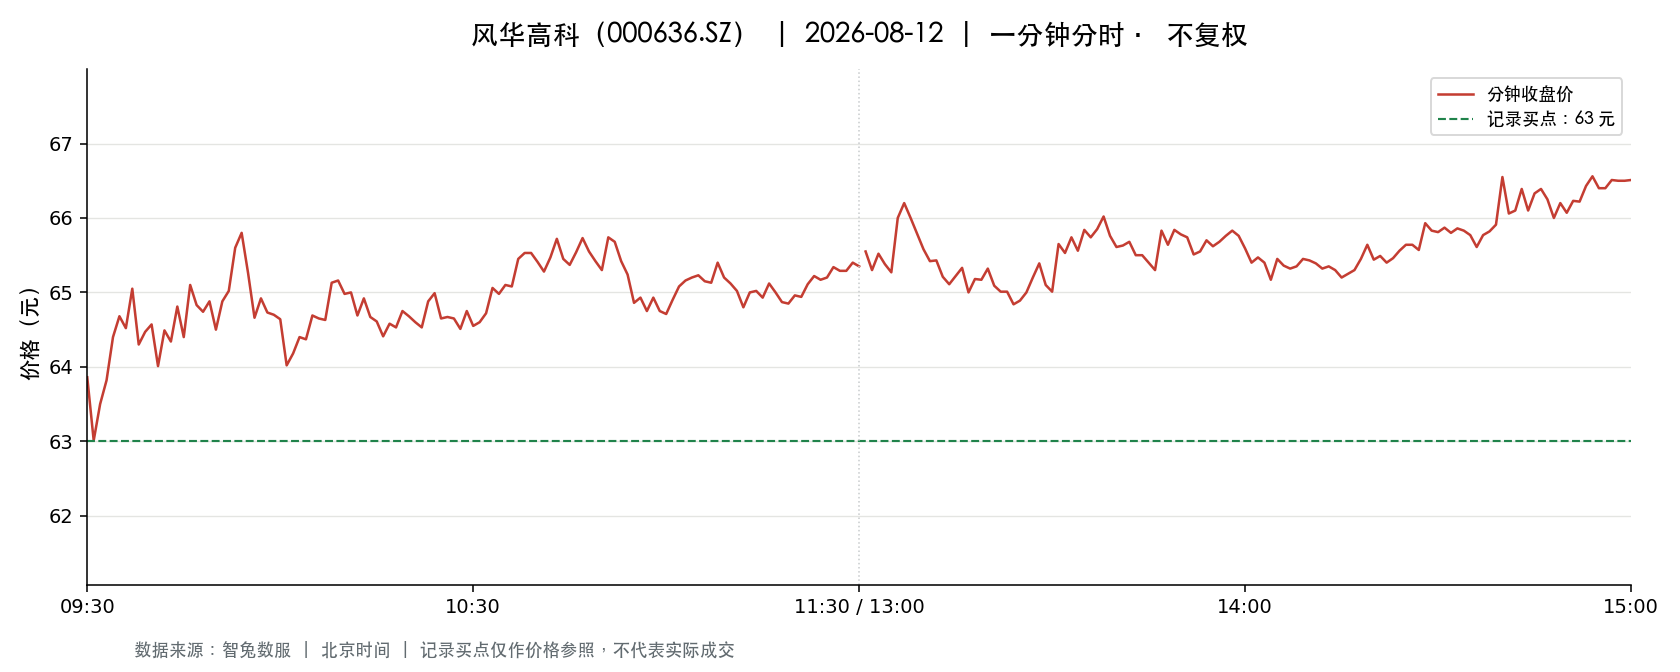

The data file committed next to this chart (first rows):
t, o, h, l, c, v, a, pc, sf
2026-08-12 09:30:00, 63.86, 63.86, 63.86, 63.86, 31403, 200536684, 65.85, 0.0
2026-08-12 09:31:00, 63.86, 64.66, 63.0, 63.01, 89870, 573760556, 63.86, 0.0
2026-08-12 09:32:00, 63.01, 63.54, 62.6, 63.5, 105566, 665935502, 63.01, 0.0
2026-08-12 09:33:00, 63.59, 64.35, 63.59, 63.82, 51496, 329985727, 63.5, 0.0
2026-08-12 09:34:00, 63.76, 64.4, 63.42, 64.4, 30172, 192929950, 63.82, 0.0
2026-08-12 09:35:00, 64.43, 64.7, 64.43, 64.68, 36192, 233673175, 64.4, 0.0
2026-08-12 09:36:00, 64.6, 64.69, 64.4, 64.52, 26653, 172038638, 64.68, 0.0
2026-08-12 09:37:00, 64.52, 65.22, 64.52, 65.05, 30877, 200394030, 64.52, 0.0
2026-08-12 09:38:00, 65.08, 65.08, 64.3, 64.3, 22857, 147809485, 65.05, 0.0
2026-08-12 09:39:00, 64.28, 64.75, 64.22, 64.47, 18250, 117612676, 64.3, 0.0
2026-08-12 09:40:00, 64.45, 64.57, 64.29, 64.57, 16254, 104629359, 64.47, 0.0
2026-08-12 09:41:00, 64.6, 64.65, 64.0, 64.01, 30122, 193288078, 64.57, 0.0
2026-08-12 09:42:00, 64.01, 64.55, 63.95, 64.49, 19051, 122237470, 64.01, 0.0
2026-08-12 09:43:00, 64.44, 64.44, 64.25, 64.34, 13534, 87070516, 64.49, 0.0
2026-08-12 09:44:00, 64.33, 64.96, 64.33, 64.81, 14022, 90747640, 64.34, 0.0
2026-08-12 09:45:00, 64.75, 64.75, 64.36, 64.4, 12721, 82048594, 64.81, 0.0
2026-08-12 09:46:00, 64.49, 65.1, 64.49, 65.1, 15003, 97384481, 64.4, 0.0
2026-08-12 09:47:00, 65.12, 65.12, 64.6, 64.83, 15684, 101782071, 65.1, 0.0
2026-08-12 09:48:00, 64.8, 64.8, 64.41, 64.74, 12272, 79282998, 64.83, 0.0
2026-08-12 09:49:00, 64.74, 64.88, 64.69, 64.88, 6526, 42255809, 64.74, 0.0
2026-08-12 09:50:00, 64.88, 64.88, 64.5, 64.5, 10504, 67982629, 64.88, 0.0
2026-08-12 09:51:00, 64.51, 65.02, 64.51, 64.88, 11263, 73022864, 64.5, 0.0
2026-08-12 09:52:00, 64.84, 65.02, 64.7, 65.02, 9872, 64088284, 64.88, 0.0
2026-08-12 09:53:00, 65.02, 65.9, 65.02, 65.6, 25371, 166388218, 65.02, 0.0
2026-08-12 09:54:00, 65.81, 65.86, 65.78, 65.8, 17217, 113272969, 65.6, 0.0
2026-08-12 09:55:00, 65.78, 65.8, 65.25, 65.26, 9777, 63990240, 65.8, 0.0
2026-08-12 09:56:00, 65.26, 65.26, 64.64, 64.66, 9542, 62055380, 65.26, 0.0
2026-08-12 09:57:00, 64.63, 64.92, 64.63, 64.92, 13197, 85433165, 64.66, 0.0
2026-08-12 09:58:00, 64.94, 65.0, 64.73, 64.73, 10796, 70078647, 64.92, 0.0
2026-08-12 09:59:00, 64.7, 64.7, 64.38, 64.7, 14633, 94396863, 64.73, 0.0
2026-08-12 10:00:00, 64.7, 64.85, 64.64, 64.64, 7273, 47109466, 64.7, 0.0
2026-08-12 10:01:00, 64.6, 64.6, 64.02, 64.02, 16904, 108614058, 64.64, 0.0
2026-08-12 10:02:00, 64.08, 64.34, 64.08, 64.18, 13190, 84671222, 64.02, 0.0
2026-08-12 10:03:00, 64.16, 64.4, 64.16, 64.4, 6256, 40184252, 64.18, 0.0
2026-08-12 10:04:00, 64.41, 64.41, 64.3, 64.37, 6551, 42163332, 64.4, 0.0
2026-08-12 10:05:00, 64.41, 64.85, 64.41, 64.69, 5058, 32722232, 64.37, 0.0
2026-08-12 10:06:00, 64.57, 64.7, 64.5, 64.65, 4517, 29170197, 64.69, 0.0
2026-08-12 10:07:00, 64.6, 64.63, 64.58, 64.63, 4503, 29084003, 64.65, 0.0
2026-08-12 10:08:00, 64.63, 65.13, 64.63, 65.13, 4316, 28011416, 64.63, 0.0
2026-08-12 10:09:00, 65.14, 65.18, 64.96, 65.16, 11616, 75573871, 65.13, 0.0
2026-08-12 10:10:00, 65.18, 65.23, 64.98, 64.98, 7045, 45867595, 65.16, 0.0
2026-08-12 10:11:00, 64.98, 65.22, 64.98, 65.0, 5081, 33090626, 64.98, 0.0
2026-08-12 10:12:00, 65.0, 65.0, 64.69, 64.69, 4428, 28723009, 65.0, 0.0
2026-08-12 10:13:00, 64.68, 64.92, 64.67, 64.92, 3787, 24544180, 64.69, 0.0
2026-08-12 10:14:00, 64.91, 64.91, 64.67, 64.67, 3943, 25537172, 64.92, 0.0
2026-08-12 10:15:00, 64.68, 64.71, 64.61, 64.61, 3648, 23589151, 64.67, 0.0
2026-08-12 10:16:00, 64.6, 64.6, 64.41, 64.41, 6098, 39352977, 64.61, 0.0
2026-08-12 10:17:00, 64.4, 64.58, 64.4, 64.58, 5401, 34829486, 64.41, 0.0
2026-08-12 10:18:00, 64.58, 64.6, 64.5, 64.53, 5141, 33178278, 64.58, 0.0
2026-08-12 10:19:00, 64.52, 64.75, 64.52, 64.75, 2402, 15511904, 64.53, 0.0
2026-08-12 10:20:00, 64.8, 64.93, 64.61, 64.68, 4393, 28465375, 64.75, 0.0
2026-08-12 10:21:00, 64.67, 64.68, 64.59, 64.6, 2726, 17619360, 64.68, 0.0
2026-08-12 10:22:00, 64.6, 64.61, 64.53, 64.53, 3921, 25319079, 64.6, 0.0
2026-08-12 10:23:00, 64.6, 64.92, 64.6, 64.88, 4155, 26908031, 64.53, 0.0
2026-08-12 10:24:00, 64.88, 65.0, 64.87, 64.99, 3788, 24598784, 64.88, 0.0
2026-08-12 10:25:00, 64.93, 64.93, 64.6, 64.65, 5529, 35796245, 64.99, 0.0
2026-08-12 10:26:00, 64.75, 64.75, 64.67, 64.67, 4457, 28835309, 64.65, 0.0
2026-08-12 10:27:00, 64.66, 64.68, 64.61, 64.65, 4645, 30027752, 64.67, 0.0
2026-08-12 10:28:00, 64.64, 64.65, 64.51, 64.51, 5463, 35264354, 64.65, 0.0
2026-08-12 10:29:00, 64.51, 64.75, 64.51, 64.75, 4395, 28404461, 64.51, 0.0
... 181 more rows
